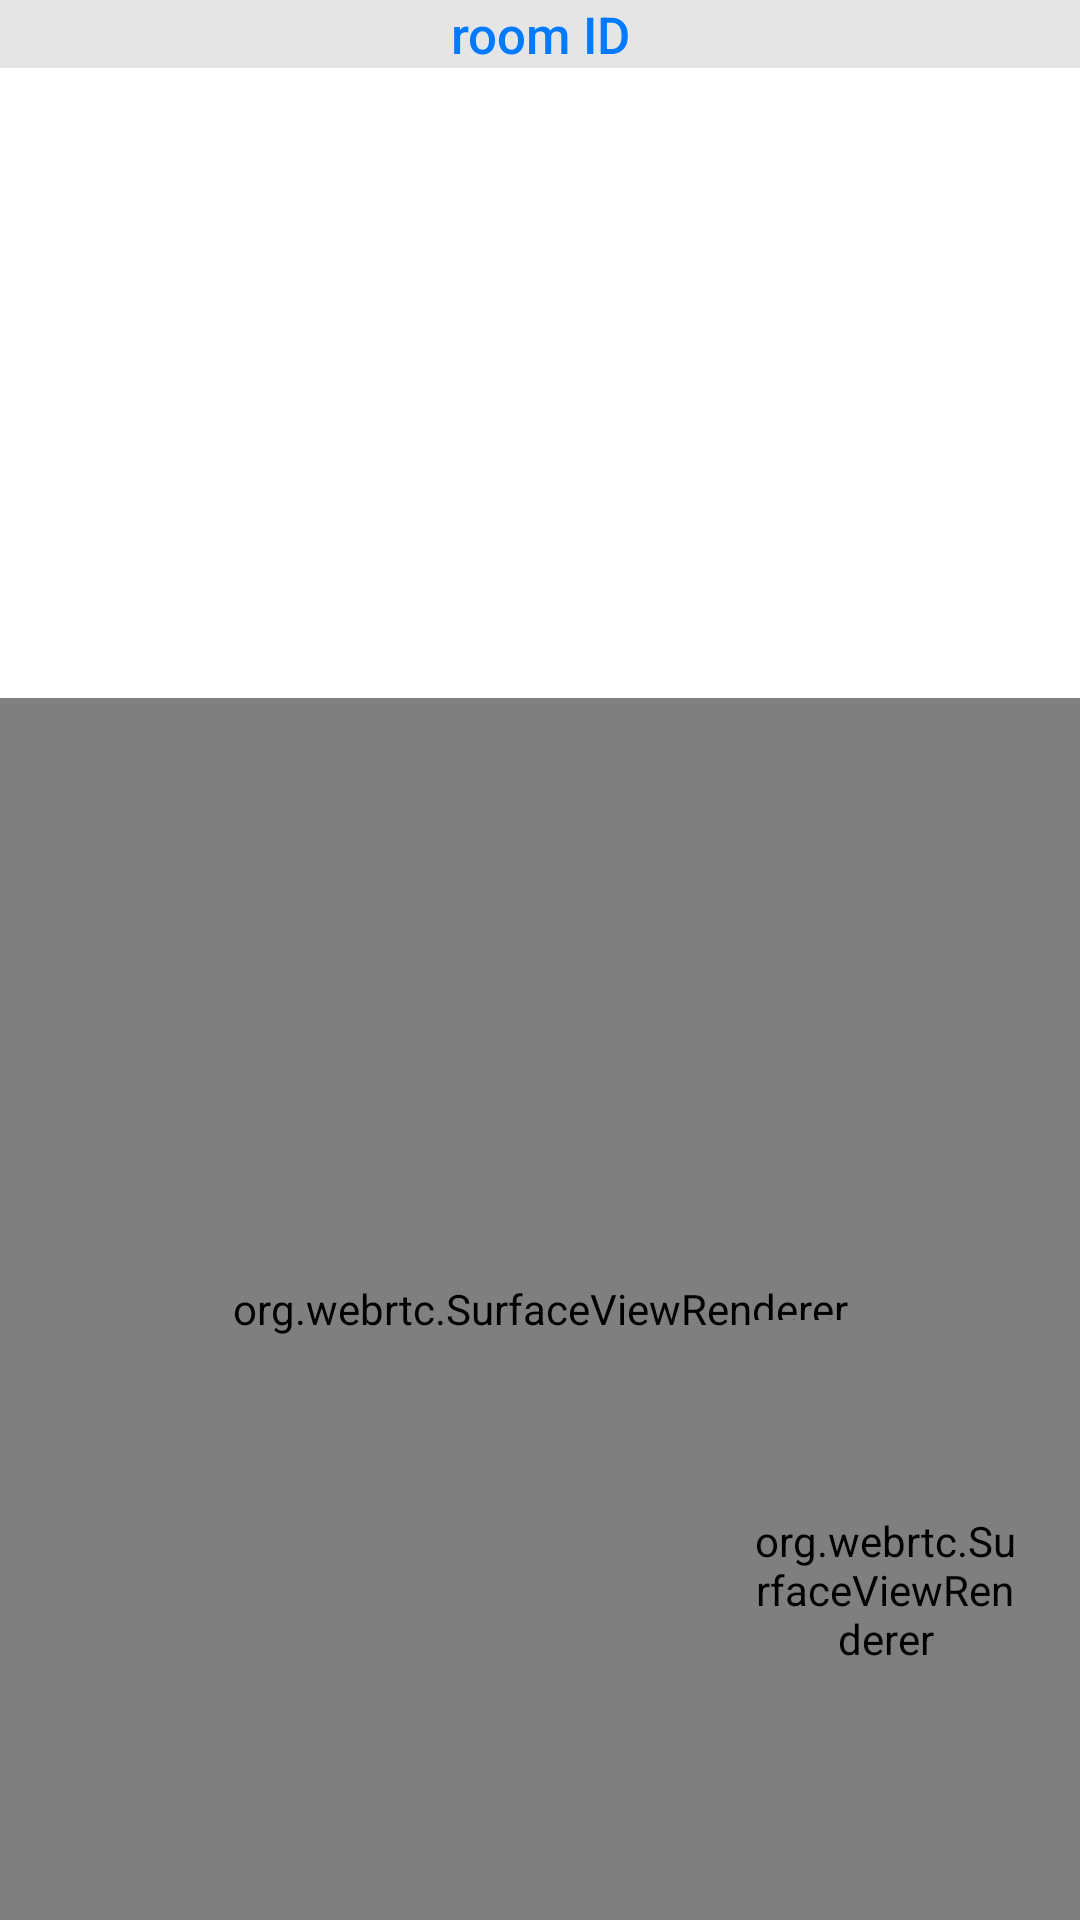

Layout XML and referenced resources for this Android screen:
<!-- AndroidManifest.xml: application theme Theme.FestFive -->
<!-- res/layout/fragment_group_video_call.xml -->
<?xml version="1.0" encoding="utf-8"?>
<layout xmlns:app="http://schemas.android.com/apk/res-auto"
    xmlns:tools="http://schemas.android.com/tools"
    xmlns:android="http://schemas.android.com/apk/res/android">

    <data>
        <variable
            name="iView"
            type="com.festfive.app.view.chat.ChatFragment" />

    </data>

    <androidx.constraintlayout.widget.ConstraintLayout
        android:id="@+id/container"
        android:layout_width="match_parent"
        android:layout_height="match_parent"
        android:orientation="vertical">


        <TextView
            android:id="@+id/txtRoomId"
            style="@style/MainActiveButton"
            android:layout_width="match_parent"
            android:layout_height="wrap_content"
            android:text="room ID"
            android:background="@color/backgroundGray"
            android:textAllCaps="false"
            android:textColor="@color/color_blue"
            android:textStyle="normal"
            app:layout_constraintEnd_toEndOf="parent"
            app:layout_constraintHorizontal_bias="0.5"
            app:layout_constraintStart_toStartOf="parent"
            app:layout_constraintTop_toTopOf="parent"
            android:textAlignment="center"/>

        <androidx.recyclerview.widget.RecyclerView
            android:id="@+id/rc_user"
            android:layout_width="match_parent"
            android:layout_height="200dp"
            android:layout_marginStart="8dp"
            android:layout_marginEnd="8dp"
            app:layout_constraintEnd_toEndOf="parent"
            app:layout_constraintStart_toStartOf="parent"
            app:layout_constraintTop_toBottomOf="@+id/txtRoomId"
            tools:listitem="@layout/item_user" />

        <org.webrtc.SurfaceViewRenderer
            android:id="@+id/remote_renderer"
            android:layout_width="match_parent"
            android:layout_height="0dp"
            android:layout_marginTop="@dimen/dp_10"
            app:layout_constraintBottom_toBottomOf="parent"
            app:layout_constraintTop_toBottomOf="@+id/rc_user" />

        <org.webrtc.SurfaceViewRenderer
            android:id="@+id/local_renderer"
            android:layout_width="90dp"
            android:layout_height="180dp"
            android:layout_margin="@dimen/dp_20"
            app:layout_constraintBottom_toBottomOf="parent"
            app:layout_constraintEnd_toEndOf="parent" />



    </androidx.constraintlayout.widget.ConstraintLayout>
</layout>
<!-- res/layout/item_user.xml (included above) -->
<?xml version="1.0" encoding="utf-8"?>
<layout xmlns:android="http://schemas.android.com/apk/res/android"
    xmlns:app="http://schemas.android.com/apk/res-auto"
    xmlns:tools="http://schemas.android.com/tools">

    <data>
        <variable
            name="user"
            type="com.festfive.app.model.OnlineUser" />

        <variable
            name="listener"
            type="com.festfive.app.customize.listener.IClickUser" />
    </data>

    <androidx.constraintlayout.widget.ConstraintLayout
        android:layout_width="match_parent"
        android:layout_height="wrap_content"
        android:paddingHorizontal="@dimen/dp_10"
        android:paddingVertical="@dimen/dp_10">

        <TextView
            android:id="@+id/txtName"
            style="@style/MainActiveButton"
            android:layout_width="wrap_content"
            android:layout_height="wrap_content"
            android:text="@{user.getUserName}"
            android:textColor="@color/color_red"
            app:layout_constraintBottom_toBottomOf="parent"
            app:layout_constraintStart_toStartOf="parent"
            app:layout_constraintTop_toTopOf="parent"
            android:layout_marginEnd="@dimen/dp_40"/>

        <androidx.appcompat.widget.AppCompatImageButton
            android:id="@+id/btn_mes"
            android:layout_width="wrap_content"
            android:layout_height="wrap_content"
            android:background="@drawable/ic_message"
            android:backgroundTint="@color/color_blue"
            app:layout_constraintBottom_toBottomOf="parent"
            app:layout_constraintEnd_toStartOf="@+id/btn_call"
            app:layout_constraintTop_toTopOf="parent"
            android:layout_marginEnd="@dimen/dp_40"
            onVisible="@{!user.me}"/>

        <androidx.appcompat.widget.AppCompatImageButton
            android:id="@+id/btn_call"
            android:layout_width="wrap_content"
            android:layout_height="wrap_content"
            android:background="@drawable/ic_answer"
            android:backgroundTint="@color/color_blue"
            app:layout_constraintBottom_toBottomOf="parent"
            app:layout_constraintEnd_toEndOf="parent"
            app:layout_constraintTop_toTopOf="parent"
            onVisible="@{!user.me}"/>

    </androidx.constraintlayout.widget.ConstraintLayout>

</layout>
<!-- resources referenced by this layout -->
<resources>
  <color name="backgroundGray">#E5E5E5</color>
  <color name="color_blue">#FF007AFF</color>
  <color name="color_red">#FFEB5757</color>
  <dimen name="dp_10">10dp</dimen>"
  <dimen name="dp_20">20dp</dimen>
  <dimen name="dp_40">40dp</dimen>
  <style name="MainActiveButton" parent="BaseButtonTheme">
          <item name="android:background">@drawable/bg_rectangle_radius_8dp</item>
          <item name="android:radius">24dp</item>
          <item name="android:textColor">@color/white</item>
      </style>
  <style name="Theme.FestFive" parent="Theme.MaterialComponents.DayNight.DarkActionBar">
          
          <item name="colorPrimary">@color/purple_500</item>
          <item name="colorPrimaryVariant">@color/purple_700</item>
          <item name="colorOnPrimary">@color/white</item>
          
          <item name="colorSecondary">@color/teal_200</item>
          <item name="colorSecondaryVariant">@color/teal_700</item>
          <item name="colorOnSecondary">@color/black</item>
          
          <item name="android:statusBarColor" tools:targetApi="l">?attr/colorPrimaryVariant</item>
          
      </style>
  <style name="BaseButtonTheme" parent="TextAppearance.AppCompat.Button">
          <item name="android:layout_width">match_parent</item>
          <item name="android:layout_height">@dimen/dp_56</item>
          <item name="android:textSize">@dimen/sp_17</item>
          <item name="android:textAllCaps">true</item>
          <item name="android:textStyle">bold</item>
      </style>
  <color name="white">#FFFFFFFF</color>
  <color name="purple_500">#FF6200EE</color>
  <color name="purple_700">#FF3700B3</color>
  <color name="teal_200">#FF03DAC5</color>
  <color name="teal_700">#FF018786</color>
  <color name="black">#FF000000</color>
  <dimen name="dp_56">56dp</dimen>
  <dimen name="sp_17">17sp</dimen>
</resources>
